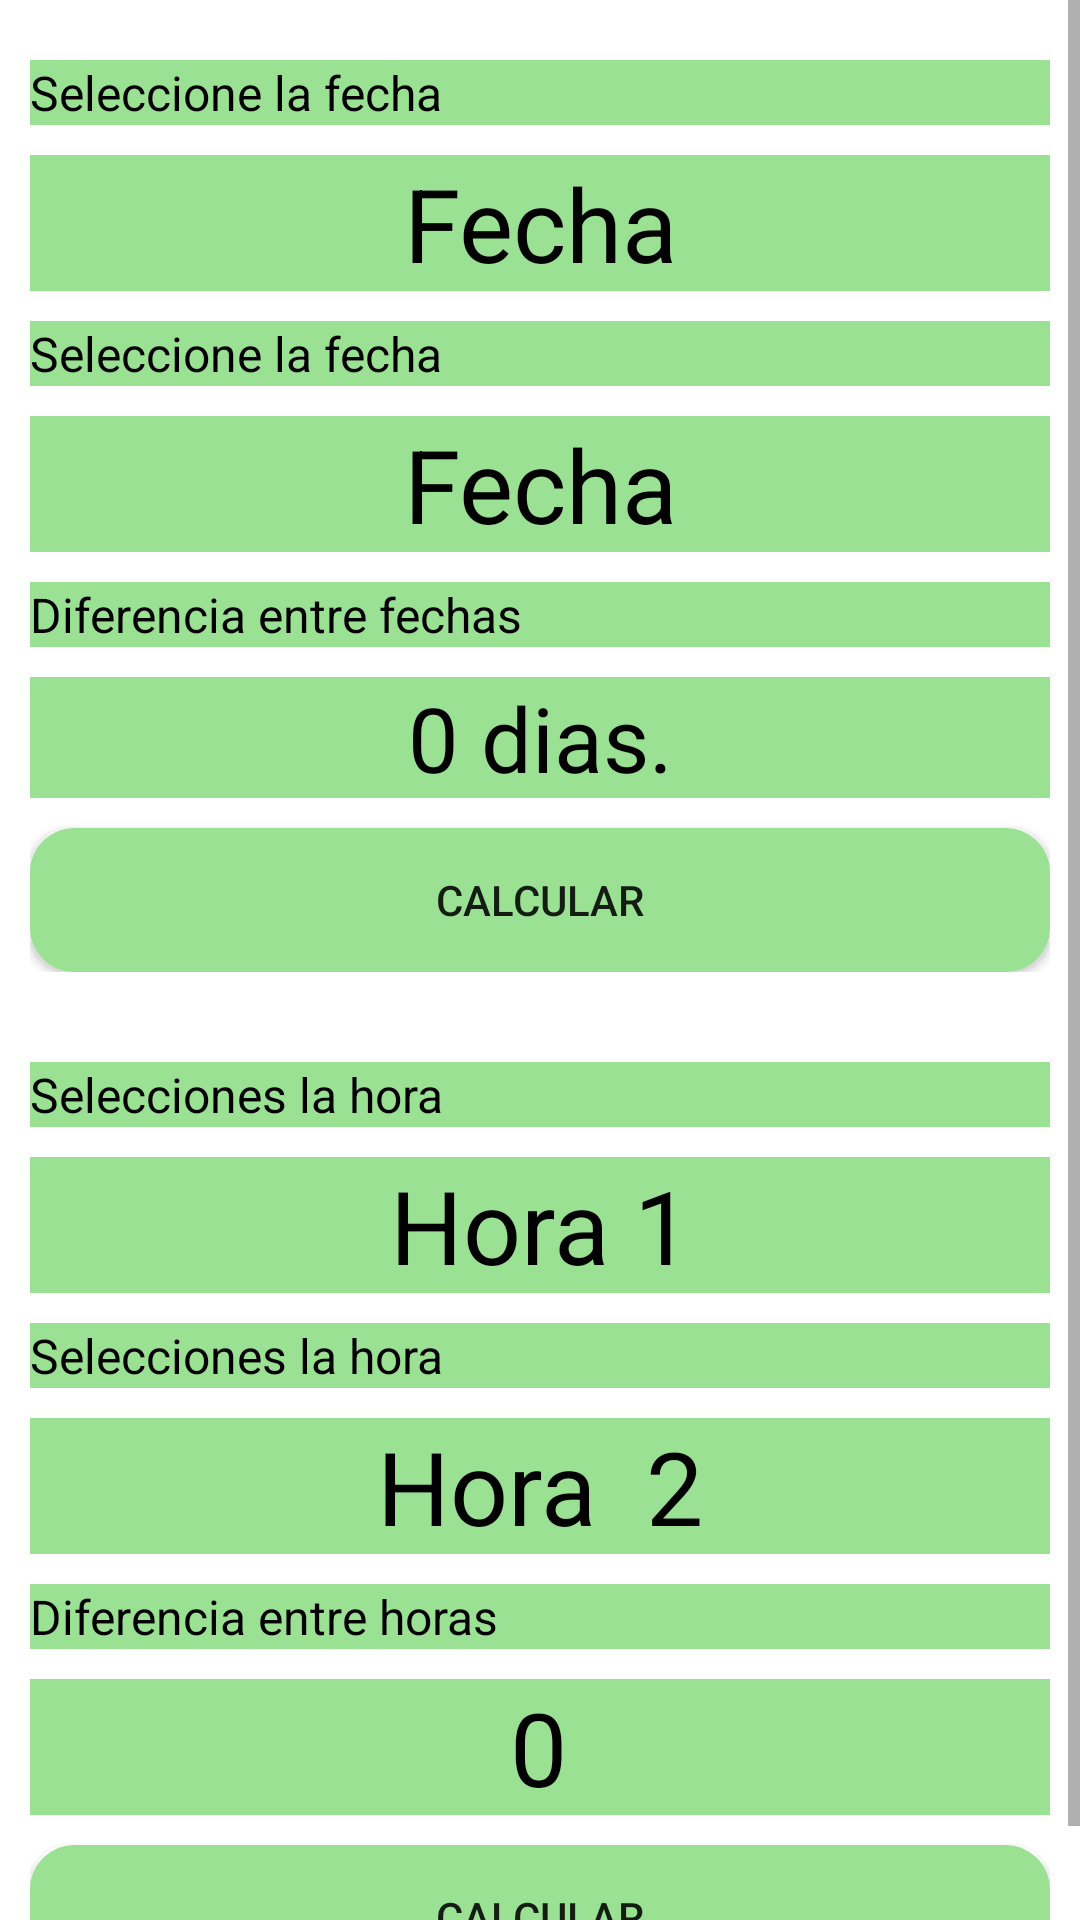

This screen was rendered from an Android layout file. Write that file and the resources it references.
<!-- AndroidManifest.xml: application theme Theme.EjerciciosDApp -->
<!-- res/layout/activity_date_time.xml -->
<?xml version="1.0" encoding="utf-8"?>
<androidx.constraintlayout.widget.ConstraintLayout xmlns:android="http://schemas.android.com/apk/res/android"
    xmlns:app="http://schemas.android.com/apk/res-auto"
    xmlns:tools="http://schemas.android.com/tools"
    android:layout_width="match_parent"
    android:layout_height="match_parent"
    tools:context=".dateTimeActivity">

    <ScrollView
        android:layout_width="match_parent"
        android:layout_height="match_parent">

        <LinearLayout
            android:layout_width="match_parent"
            android:layout_height="wrap_content"
            android:orientation="vertical" >

            <LinearLayout
                android:layout_width="match_parent"
                android:layout_height="wrap_content"
                android:background="@color/white"
                android:orientation="vertical"
                android:padding="10dp">

                <TextView
                    android:id="@+id/tv_Titulo"
                    android:layout_width="match_parent"
                    android:layout_height="wrap_content"
                    android:layout_marginTop="10dp"
                    android:layout_marginBottom="10dp"
                    android:background="#9BE193"
                    android:text="Seleccione la fecha"
                    android:textColor="@color/black"
                    android:textSize="16sp" />

                <TextView
                    android:id="@+id/tv_Fecha_1"
                    android:layout_width="match_parent"
                    android:layout_height="wrap_content"
                    android:background="#9BE193"
                    android:gravity="center"
                    android:text="Fecha"
                    android:textColor="@color/black"
                    android:textSize="34sp" />

                <TextView
                    android:id="@+id/textView10"
                    android:layout_width="match_parent"
                    android:layout_height="wrap_content"
                    android:layout_marginTop="10dp"
                    android:layout_marginBottom="10dp"
                    android:background="#9BE193"
                    android:text="Seleccione la fecha"
                    android:textColor="@color/black"
                    android:textSize="16sp" />

                <TextView
                    android:id="@+id/tv_Fecha_2"
                    android:layout_width="match_parent"
                    android:layout_height="wrap_content"
                    android:background="#9BE193"
                    android:gravity="center"
                    android:text="Fecha"
                    android:textColor="@color/black"
                    android:textSize="34sp" />

                <TextView
                    android:id="@+id/textView12"
                    android:layout_width="match_parent"
                    android:layout_height="wrap_content"
                    android:layout_marginTop="10dp"
                    android:layout_marginBottom="10dp"
                    android:background="#9BE193"
                    android:text="Diferencia entre fechas"
                    android:textColor="@color/black"
                    android:textSize="16sp" />

                <TextView
                    android:id="@+id/tv_Diferencia_Fechas"
                    android:layout_width="match_parent"
                    android:layout_height="wrap_content"
                    android:layout_marginBottom="10dp"
                    android:background="#9BE193"
                    android:gravity="center"
                    android:text="0 dias."
                    android:textColor="@color/black"
                    android:textSize="30sp" />

                <Button
                    android:id="@+id/btn_Diferencia_Fechas"
                    android:layout_width="match_parent"
                    android:layout_height="wrap_content"
                    android:background="@drawable/botones_redondos"
                    android:backgroundTint="#9BE193"
                    android:text="CALCULAR" />
            </LinearLayout>

            <LinearLayout
                android:layout_width="match_parent"
                android:layout_height="match_parent"
                android:background="@color/white"
                android:orientation="vertical"
                android:padding="10dp">

                <TextView
                    android:layout_width="match_parent"
                    android:layout_height="wrap_content"
                    android:layout_marginTop="10dp"
                    android:layout_marginBottom="10dp"
                    android:background="#9BE193"
                    android:text="Selecciones la hora"
                    android:textColor="@color/black"
                    android:textSize="16sp" />

                <TextView
                    android:id="@+id/tv_Hora_1"
                    android:layout_width="match_parent"
                    android:layout_height="wrap_content"
                    android:background="#9BE193"
                    android:gravity="center"
                    android:text="Hora 1"
                    android:textColor="@color/black"
                    android:textSize="34sp" />

                <TextView
                    android:id="@+id/textView9"
                    android:layout_width="match_parent"
                    android:layout_height="wrap_content"
                    android:layout_marginTop="10dp"
                    android:layout_marginBottom="10dp"
                    android:background="#9BE193"
                    android:text="Selecciones la hora"
                    android:textColor="@color/black"
                    android:textSize="16sp" />

                <TextView
                    android:id="@+id/tv_Hora_2"
                    android:layout_width="match_parent"
                    android:layout_height="wrap_content"
                    android:background="#9BE193"
                    android:gravity="center"
                    android:text="Hora  2"
                    android:textColor="@color/black"
                    android:textSize="34sp" />

                <TextView
                    android:id="@+id/textView14"
                    android:layout_width="match_parent"
                    android:layout_height="wrap_content"
                    android:layout_marginTop="10dp"
                    android:layout_marginBottom="10dp"
                    android:background="#9BE193"
                    android:text="Diferencia entre horas"
                    android:textColor="@color/black"
                    android:textSize="16sp" />

                <LinearLayout
                    android:layout_width="match_parent"
                    android:layout_height="match_parent"
                    android:orientation="horizontal">

                    <TextView
                        android:id="@+id/tv_Diferencia_Horas"
                        android:layout_width="179dp"
                        android:layout_height="wrap_content"
                        android:background="#9BE193"
                        android:gravity="right"
                        android:text="0"
                        android:textColor="@color/black"
                        android:textSize="34sp" />

                    <Spinner
                        android:id="@+id/sp_unidad"
                        android:layout_width="match_parent"
                        android:layout_height="match_parent"
                        android:layout_weight="1"
                        android:background="#9BE193"
                        android:gravity="center_vertical" />
                </LinearLayout>

                <Button
                    android:id="@+id/btn_Diferencia_Horas"
                    android:layout_width="match_parent"
                    android:layout_height="wrap_content"
                    android:layout_marginTop="10dp"
                    android:background="@drawable/botones_redondos"
                    android:backgroundTint="#9BE193"
                    android:text="CALCULAR" />
            </LinearLayout>
        </LinearLayout>
    </ScrollView>

</androidx.constraintlayout.widget.ConstraintLayout>
<!-- resources referenced by this layout -->
<resources>
  <!-- drawable botones_redondos (drawable) -->
  <?xml version="1.0" encoding="utf-8"?>
  <shape xmlns:android="http://schemas.android.com/apk/res/android" android:shape="rectangle">
      //Color de fondo
      <solid android:color="#037369"/>
          //Color del borde
      <stroke android:width="3dp"
          android:color="#037369"/>
  
      <padding android:left="1dp"
          android:top="1dp"
          android:right="1dp"
          android:bottom="1dp"/>
  
      <corners android:radius="40px"/>
  </shape>
  <style name="Theme.EjerciciosDApp" parent="Theme.AppCompat.Light.NoActionBar">
          
          <item name="colorPrimary">@color/purple_500</item>
          <item name="colorPrimaryVariant">@color/purple_700</item>
          <item name="colorOnPrimary">@color/white</item>
          
          <item name="colorSecondary">@color/teal_200</item>
          <item name="colorSecondaryVariant">@color/teal_700</item>
          <item name="colorOnSecondary">@color/black</item>
          
          <item name="android:statusBarColor" tools:targetApi="l">?attr/colorPrimaryVariant</item>
          
      </style>
  <!-- not gathered from this repository: default colours our renderer supplied (Android Studio template values) -->
  <color name="purple_500">#FF6200EE</color>
  <color name="purple_700">#FF3700B3</color>
  <color name="teal_200">#FF03DAC5</color>
  <color name="teal_700">#FF018786</color>
  <color name="black">#FF000000</color>
  <color name="white">#FFFFFFFF</color>
</resources>
